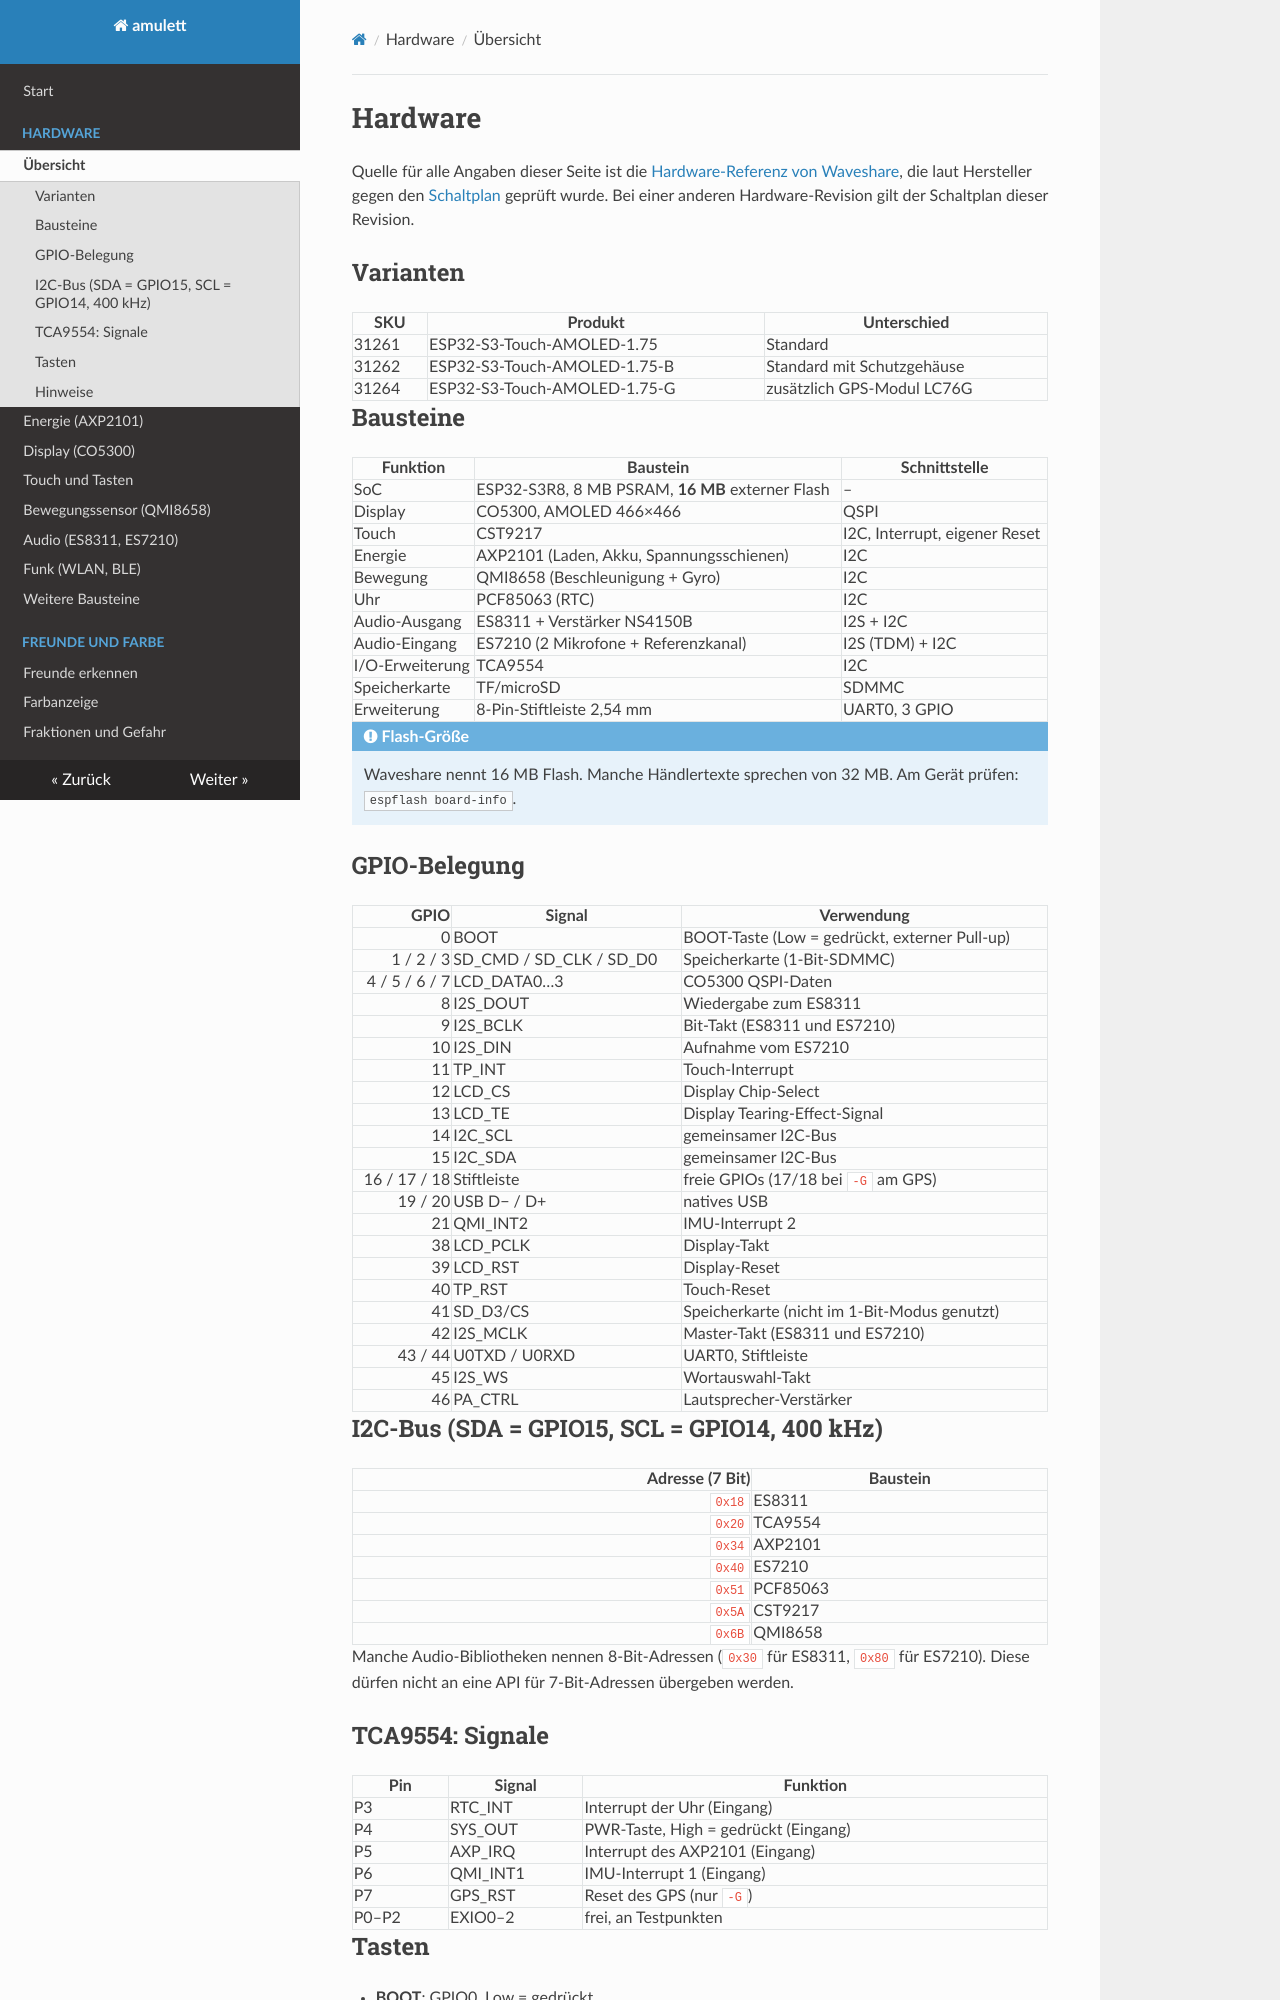

repository: RincewindWizzard/amulett · page: hardware/index.html · generator: mkdocs

# Hardware

Quelle für alle Angaben dieser Seite ist die
[Hardware-Referenz von Waveshare](https://github.com/waveshareteam/ESP32-S3-Touch-AMOLED-1.75/blob/main/HARDWARE_REFERENCE.md),
die laut Hersteller gegen den
[Schaltplan](https://github.com/waveshareteam/ESP32-S3-Touch-AMOLED-1.75/blob/main/Schematic/ESP32-S3-Touch-AMOLED-1.75-schematic.pdf)
geprüft wurde. Bei einer anderen Hardware-Revision gilt der Schaltplan dieser Revision.

## Varianten

| SKU | Produkt | Unterschied |
|---|---|---|
| 31261 | ESP32-S3-Touch-AMOLED-1.75 | Standard |
| 31262 | ESP32-S3-Touch-AMOLED-1.75-B | Standard mit Schutzgehäuse |
| 31264 | ESP32-S3-Touch-AMOLED-1.75-G | zusätzlich GPS-Modul LC76G |

## Bausteine

| Funktion | Baustein | Schnittstelle |
|---|---|---|
| SoC | ESP32-S3R8, 8 MB PSRAM, **16 MB** externer Flash | – |
| Display | CO5300, AMOLED 466×466 | QSPI |
| Touch | CST9217 | I2C, Interrupt, eigener Reset |
| Energie | AXP2101 (Laden, Akku, Spannungsschienen) | I2C |
| Bewegung | QMI8658 (Beschleunigung + Gyro) | I2C |
| Uhr | PCF85063 (RTC) | I2C |
| Audio-Ausgang | ES8311 + Verstärker NS4150B | I2S + I2C |
| Audio-Eingang | ES7210 (2 Mikrofone + Referenzkanal) | I2S (TDM) + I2C |
| I/O-Erweiterung | TCA9554 | I2C |
| Speicherkarte | TF/microSD | SDMMC |
| Erweiterung | 8-Pin-Stiftleiste 2,54 mm | UART0, 3 GPIO |

!!! note "Flash-Größe"
    Waveshare nennt 16 MB Flash. Manche Händlertexte sprechen von 32 MB.
    Am Gerät prüfen: `espflash board-info`.

## GPIO-Belegung

| GPIO | Signal | Verwendung |
|---:|---|---|
| 0 | BOOT | BOOT-Taste (Low = gedrückt, externer Pull-up) |
| 1 / 2 / 3 | SD_CMD / SD_CLK / SD_D0 | Speicherkarte (1-Bit-SDMMC) |
| 4 / 5 / 6 / 7 | LCD_DATA0…3 | CO5300 QSPI-Daten |
| 8 | I2S_DOUT | Wiedergabe zum ES8311 |
| 9 | I2S_BCLK | Bit-Takt (ES8311 und ES7210) |
| 10 | I2S_DIN | Aufnahme vom ES7210 |
| 11 | TP_INT | Touch-Interrupt |
| 12 | LCD_CS | Display Chip-Select |
| 13 | LCD_TE | Display Tearing-Effect-Signal |
| 14 | I2C_SCL | gemeinsamer I2C-Bus |
| 15 | I2C_SDA | gemeinsamer I2C-Bus |
| 16 / 17 / 18 | Stiftleiste | freie GPIOs (17/18 bei `-G` am GPS) |
| 19 / 20 | USB D− / D+ | natives USB |
| 21 | QMI_INT2 | IMU-Interrupt 2 |
| 38 | LCD_PCLK | Display-Takt |
| 39 | LCD_RST | Display-Reset |
| 40 | TP_RST | Touch-Reset |
| 41 | SD_D3/CS | Speicherkarte (nicht im 1-Bit-Modus genutzt) |
| 42 | I2S_MCLK | Master-Takt (ES8311 und ES7210) |
| 43 / 44 | U0TXD / U0RXD | UART0, Stiftleiste |
| 45 | I2S_WS | Wortauswahl-Takt |
| 46 | PA_CTRL | Lautsprecher-Verstärker |

## I2C-Bus (SDA = GPIO15, SCL = GPIO14, 400 kHz)

| Adresse (7 Bit) | Baustein |
|---:|---|
| `0x18` | ES8311 |
| `0x20` | TCA9554 |
| `0x34` | AXP2101 |
| `0x40` | ES7210 |
| `0x51` | PCF85063 |
| `0x5A` | CST9217 |
| `0x6B` | QMI8658 |

Manche Audio-Bibliotheken nennen 8-Bit-Adressen (`0x30` für ES8311, `0x80`
für ES7210). Diese dürfen nicht an eine API für 7-Bit-Adressen übergeben werden.
